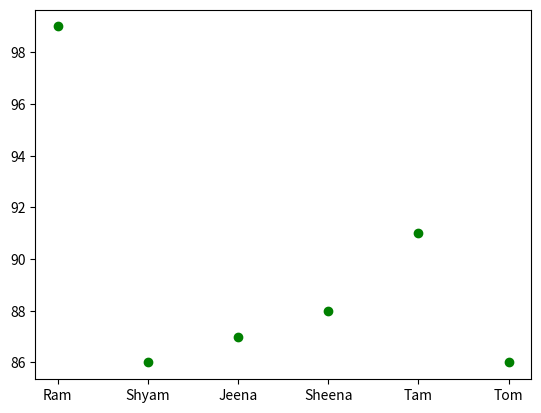

This chart was generated by the following Python code:
#Create a scatter plot for given data.

import matplotlib.pyplot as plt

x = ['Ram','Shyam','Jeena','Sheena','Tam','Tom']
y = [99,86,87,88,91,86]

plt.scatter(x, y, color = 'green')
plt.show()